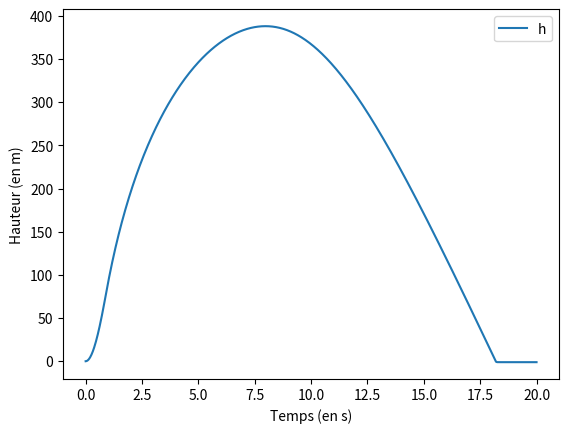

Reproduce this figure in Python.
#!/usr/bin/env
# -*- coding: utf-8 -*-

import matplotlib.pyplot as plt
from math import pi, exp
from numpy import array, linspace, sign
from scipy.integrate import odeint

tmax = 20
n = 1000
M = 0.028966  # en kg.mol^-1
g = 9.81  # en m.s^-2
R = 8.315  # en J.mol^-1.K^-1
T = 30+273.15  # en K
Cx = 0.35  # approximation
hs = R*T/(M*g)
rho0 = 1.292*273.15/T
mFusee = 0.9
mCarbu = 0.0843
tempsComb = 0.97
D = mCarbu/tempsComb
pousse = 146.7
rayon = 0.08
S = pi*rayon**2
z0 = 0
dz0 = 0


def m(t):
	if t < tempsComb:
		return mFusee-D*t
	else:
		return mFusee-mCarbu
	return


def P(t):
	if t < 0.8:
		return 220-(220-150)*t/0.8
	elif t < tempsComb:
		return 150-150*(t-0.8)/(tempsComb-0.8)
	else:
		return 0


def F(Y, t):
	z, dz = Y
	if z < 0:
		return array([dz, -dz*(n-1)/tmax])
	return array([dz, (P(t)+D*dz-sign(dz)*rho0*exp(-z/hs)*S*Cx*dz**2/2)/m(t)-g])


t = linspace(0, tmax, n)
z = odeint(F, array([0, 0]), t)

plt.plot(t, z[:,0], label='h')
plt.xlabel('Temps (en s)')
plt.ylabel('Hauteur (en m)')
plt.legend()
plt.show()
